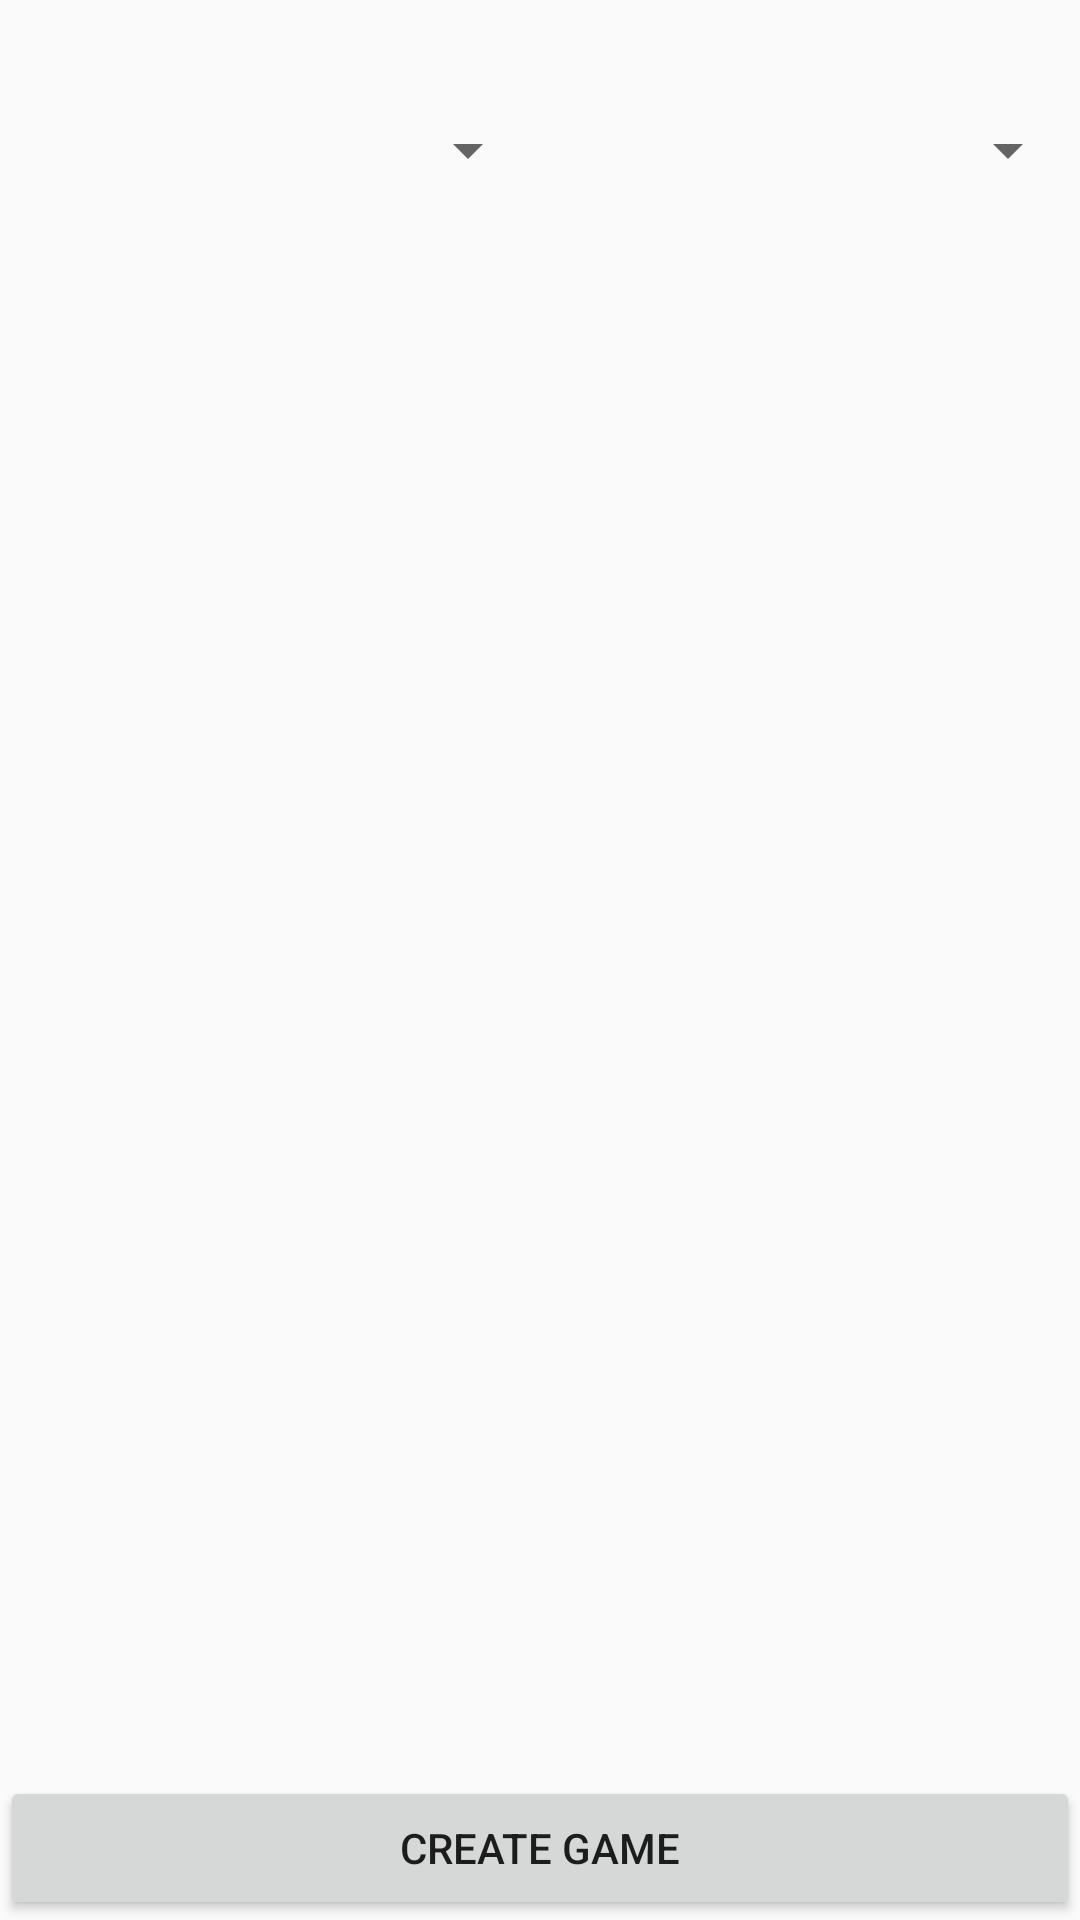

Produce the Android XML layout that renders to this screen, including the resource entries it uses.
<!-- AndroidManifest.xml: application theme AppTheme.NoActionBar -->
<!-- res/layout/alertdialog_online_game_parameters.xml -->
<?xml version="1.0" encoding="utf-8"?>
<LinearLayout xmlns:android="http://schemas.android.com/apk/res/android"
    android:layout_width="match_parent"
    android:layout_height="match_parent"
    android:orientation="vertical">

    <LinearLayout
        android:layout_width="match_parent"
        android:layout_height="200dp"
        android:layout_weight="1"
        android:orientation="horizontal">

        <Spinner
            android:id="@+id/spinner_gameName"
            android:layout_width="match_parent"
            android:layout_height="100dp"
            android:layout_weight="1" />

        <Spinner
            android:id="@+id/spinner_timemode"
            android:layout_width="match_parent"
            android:layout_height="100dp"
            android:layout_weight="1" />
    </LinearLayout>

    <ListView
        android:id="@+id/LV_matchingGames"
        android:layout_width="match_parent"
        android:layout_height="match_parent"
        android:layout_weight="1">

    </ListView>

    <Button
        android:id="@+id/btn_create_game"
        android:layout_width="match_parent"
        android:layout_height="wrap_content"
        android:text="create game" />
</LinearLayout>
<!-- resources referenced by this layout -->
<resources>
  <style name="AppTheme.NoActionBar">
          <item name="windowActionBar">false</item>
          <item name="windowNoTitle">true</item>
      </style>
</resources>
